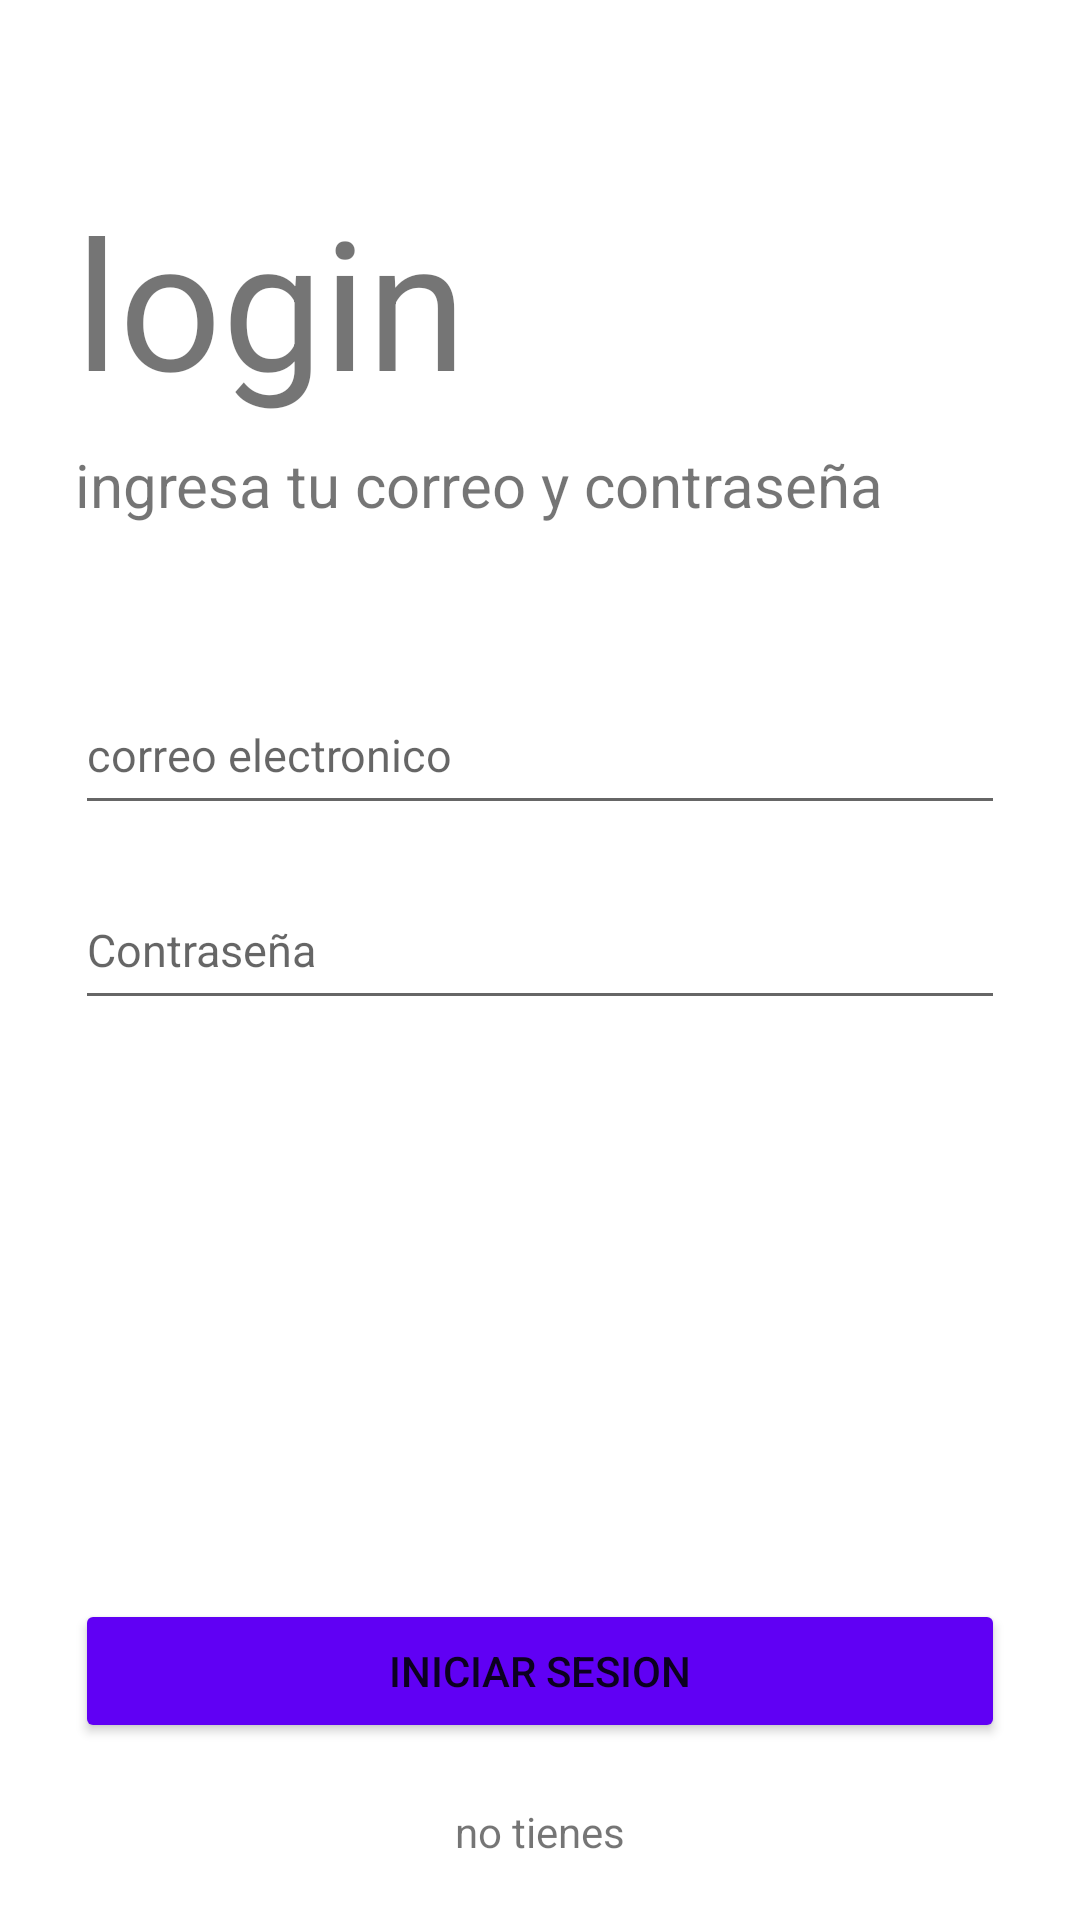

The Android layout XML behind this screen, and the referenced resources:
<!-- AndroidManifest.xml: application theme Theme.MiaCerca -->
<!-- res/layout/activity_main.xml -->
<?xml version="1.0" encoding="utf-8"?>
<androidx.coordinatorlayout.widget.CoordinatorLayout xmlns:android="http://schemas.android.com/apk/res/android"
    xmlns:tools="http://schemas.android.com/tools"
    android:layout_width="match_parent"
    android:layout_height="match_parent"
    tools:context=".MainActivity">

    <LinearLayout
        android:layout_width="match_parent"
        android:layout_height="match_parent"
        android:orientation="vertical">

        <TextView
            android:layout_width="wrap_content"
            android:layout_height="wrap_content"
            android:text="login"
            android:textSize="60sp"
            android:layout_marginTop="60dp"
            android:layout_marginLeft="25dp"/>
        <TextView
            android:layout_width="wrap_content"
            android:layout_height="wrap_content"
            android:text="ingresa tu correo y contraseña"
            android:textSize="20sp"
            android:layout_marginLeft="25dp"
           android:layout_marginTop="8dp"/>
        <EditText
            android:layout_width="match_parent"
            android:layout_height="50dp"
            android:hint="correo electronico"
            android:layout_marginLeft="25dp"
            android:layout_marginRight="25dp"
            android:layout_marginTop="50dp"
            android:inputType="textEmailAddress"
            android:textSize="15sp"/>
        <EditText
            android:layout_width="match_parent"
            android:layout_height="50dp"
            android:hint="Contraseña"
            android:layout_marginLeft="25dp"
            android:layout_marginRight="25dp"
            android:layout_marginTop="15dp"
            android:inputType="textPassword"
            android:textSize="15sp"/>
    </LinearLayout>
    
    <LinearLayout
        android:layout_width="match_parent"
        android:layout_height="wrap_content"
        android:orientation="vertical"
        android:layout_gravity="bottom"
        android:gravity="center_horizontal">
        <Button
            android:layout_width="match_parent"
            android:layout_height="wrap_content"
            android:text="Iniciar sesion"
            android:layout_marginRight="25dp"
            android:layout_marginLeft="25dp"
            android:backgroundTint="@color/btn_color"/>
        <TextView
            android:layout_width="wrap_content"
            android:layout_height="wrap_content"
            android:text="no tienes"
            android:layout_marginTop="20dp"
            android:layout_marginBottom="20dp"/>
    </LinearLayout>


</androidx.coordinatorlayout.widget.CoordinatorLayout>
<!-- resources referenced by this layout -->
<resources>
  <color name="btn_color">#6000f4</color>
  <style name="Theme.MiaCerca" parent="Theme.MaterialComponents.DayNight.NoActionBar">
          
          <item name="colorPrimary">@color/purple_500</item>
          <item name="colorPrimaryVariant">@color/purple_700</item>
          <item name="colorOnPrimary">@color/white</item>
          
          <item name="colorSecondary">@color/teal_200</item>
          <item name="colorSecondaryVariant">@color/teal_700</item>
          <item name="colorOnSecondary">@color/black</item>
          
          <item name="android:statusBarColor">?attr/colorPrimaryVariant</item>
          
      </style>
  <color name="purple_500">#FF6200EE</color>
  <color name="purple_700">#FF3700B3</color>
  <color name="white">#FFFFFFFF</color>
  <color name="teal_200">#FF03DAC5</color>
  <color name="teal_700">#FF018786</color>
  <color name="black">#FF000000</color>
</resources>
